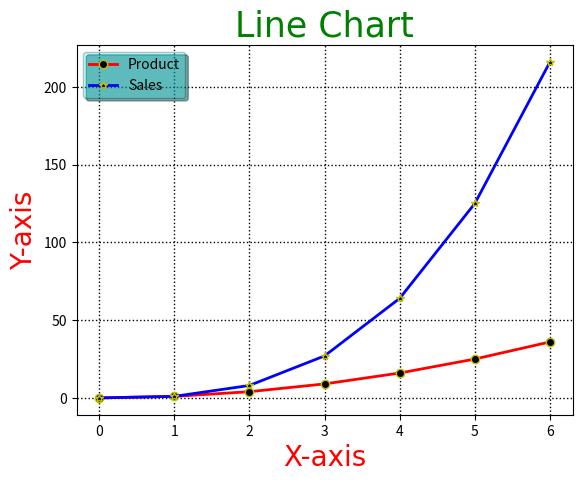

Recreate this plot in Python.
import matplotlib.pyplot as mat
x=[0,1,2,3,4,5,6]
y=[i**2 for i in x]
y1=[i**3 for i in x]
mat.plot(x,y,label='Product', marker='o',mfc='k',mec='y',ls='solid',lw=2,c='r')
mat.plot(x,y1, label='Sales', marker='*',mfc='k',mec='y',ls='solid',lw=2,c='b')
myfont = {'family':'Arial','size':20,'color':'red'}
myfont1 = {'family':'Arial','size':25,'color':'green'}
mat.title("Line Chart",fontdict=myfont1)
mat.xlabel("X-axis", fontdict=myfont)
mat.ylabel("Y-axis", fontdict=myfont)
mat.grid(axis='both',ls='dotted',lw=1,c='k')
mat.legend(facecolor='cyan',edgecolor='k',loc=2,shadow=True,framealpha=0.25)
mat.show()